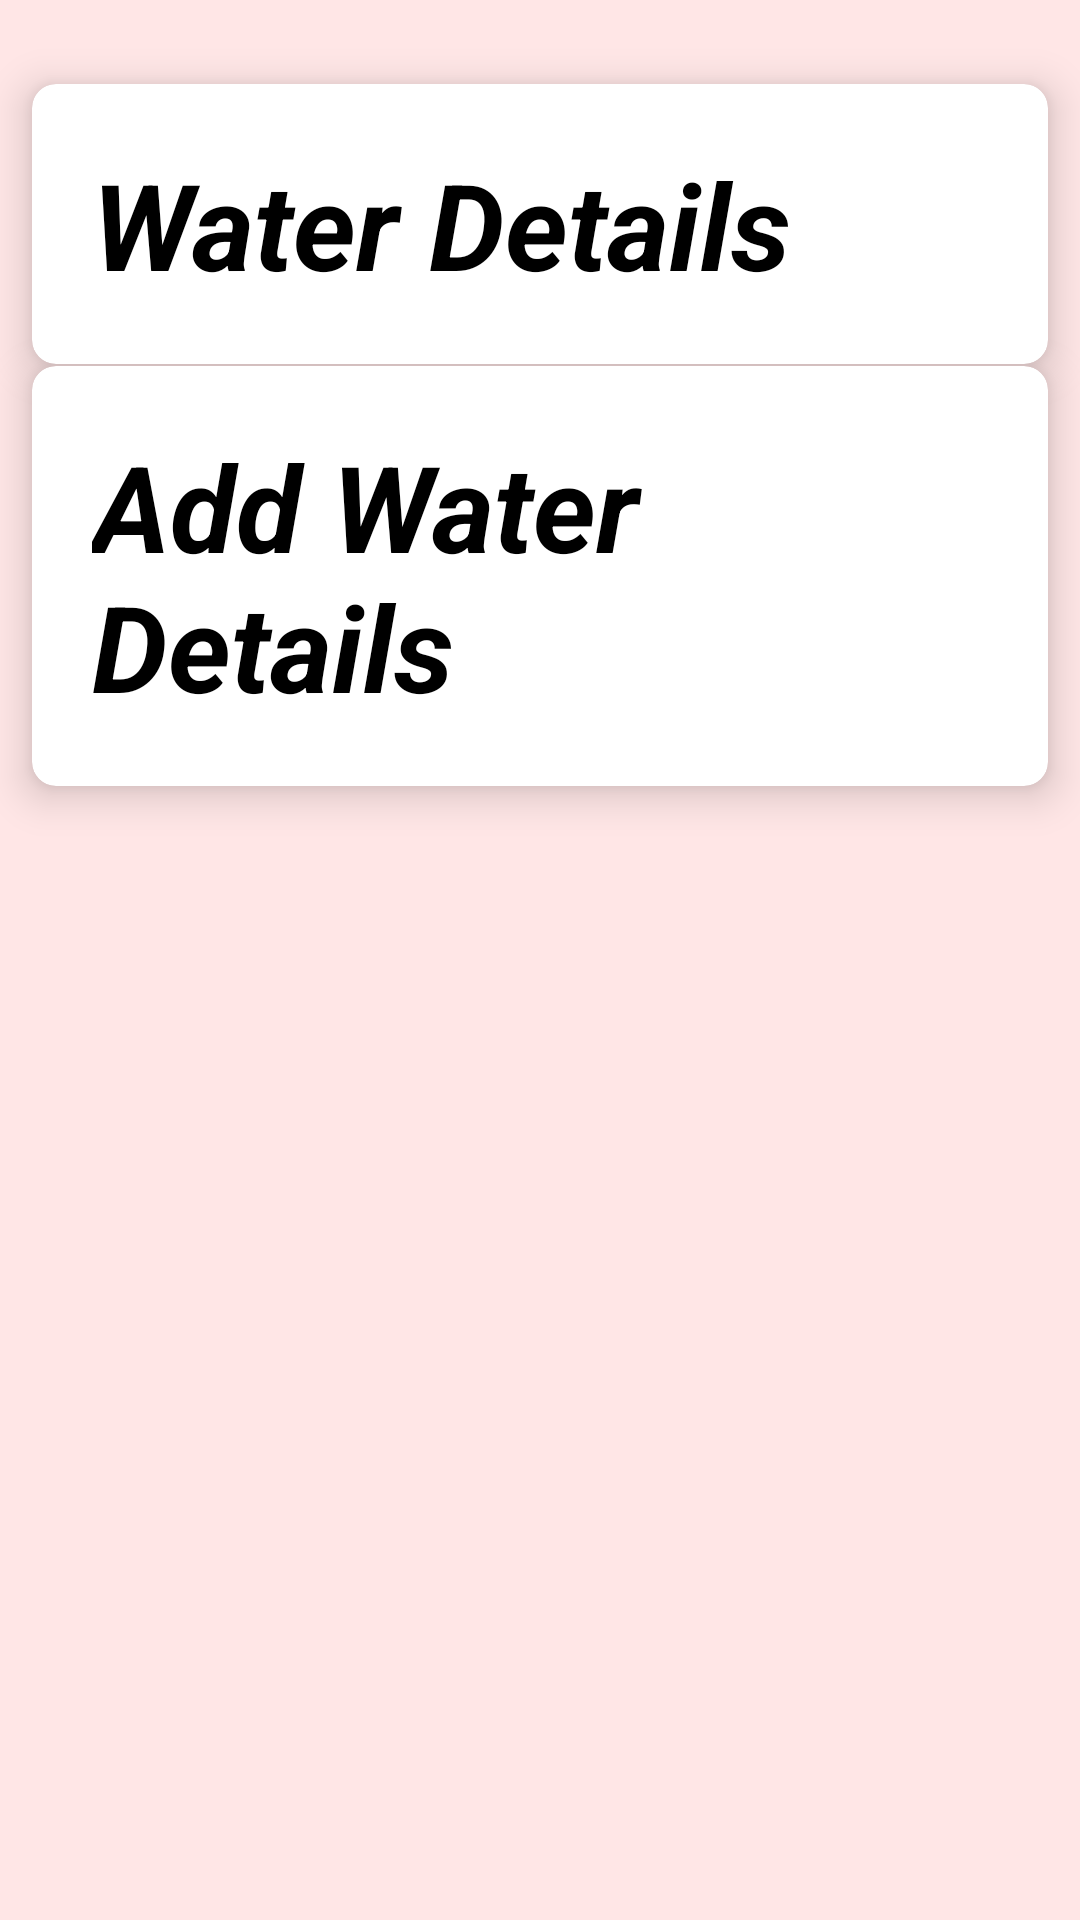

The Android layout XML behind this screen, and the referenced resources:
<!-- AndroidManifest.xml: application theme Theme.MySpaceAlphaOneApartents -->
<!-- res/layout/activity_water.xml -->
<?xml version="1.0" encoding="utf-8"?>
<androidx.constraintlayout.widget.ConstraintLayout xmlns:android="http://schemas.android.com/apk/res/android"
    xmlns:app="http://schemas.android.com/apk/res-auto"
    xmlns:tools="http://schemas.android.com/tools"
    android:layout_width="match_parent"
    android:layout_height="match_parent"
    android:background="@color/colorPrimaryLight"
    tools:context=".WaterActivity">

    <androidx.cardview.widget.CardView
        android:id="@+id/WaterDetails"
        android:layout_width="match_parent"
        android:layout_height="wrap_content"
        android:layout_row="0"
        android:layout_rowWeight="1"
        android:layout_column="0"
        android:layout_columnWeight="1"
        app:cardBackgroundColor="@color/white"
        app:cardCornerRadius="8dp"
        app:cardElevation="8dp"
        app:cardUseCompatPadding="true"
        app:layout_constraintBottom_toBottomOf="parent"
        app:layout_constraintEnd_toEndOf="parent"
        app:layout_constraintHorizontal_bias="0.0"
        app:layout_constraintStart_toStartOf="parent"
        app:layout_constraintTop_toTopOf="parent"
        app:layout_constraintVertical_bias="0.026">

        <LinearLayout
            android:layout_width="match_parent"
            android:layout_height="wrap_content"
            android:padding="20dp">

            <TextView
                android:layout_width="match_parent"
                android:layout_height="wrap_content"
                android:text="Water Details"
                android:textColor="@color/black"
                android:textSize="40sp"
                android:textStyle="italic|bold" />

        </LinearLayout>

    </androidx.cardview.widget.CardView>

    <androidx.cardview.widget.CardView
        android:id="@+id/AddWater"
        android:layout_width="match_parent"
        android:layout_height="wrap_content"
        android:layout_row="0"
        android:layout_rowWeight="1"
        android:layout_column="0"
        android:layout_columnWeight="1"
        app:cardBackgroundColor="@color/white"
        app:cardCornerRadius="8dp"
        app:cardElevation="8dp"
        app:cardUseCompatPadding="true"
        app:layout_constraintBottom_toBottomOf="parent"
        app:layout_constraintEnd_toEndOf="parent"
        app:layout_constraintHorizontal_bias="0.0"
        app:layout_constraintStart_toStartOf="parent"
        app:layout_constraintTop_toTopOf="parent"
        app:layout_constraintVertical_bias="0.228">

        <LinearLayout
            android:layout_width="match_parent"
            android:layout_height="wrap_content"
            android:padding="20dp">

            <TextView
                android:layout_width="match_parent"
                android:layout_height="wrap_content"
                android:text="Add Water Details"
                android:textColor="@color/black"
                android:textSize="40sp"
                android:textStyle="italic|bold" />

        </LinearLayout>

    </androidx.cardview.widget.CardView>

</androidx.constraintlayout.widget.ConstraintLayout>
<!-- resources referenced by this layout -->
<resources>
  <color name="black">#FF000000</color>
  <color name="colorPrimaryLight">#FFE6E6</color>
  <color name="white">#FFFFFFFF</color>
  <style name="Theme.MySpaceAlphaOneApartents" parent="Base.Theme.MySpaceAlphaOneApartents" />
  <style name="Base.Theme.MySpaceAlphaOneApartents" parent="Theme.Material3.DayNight.NoActionBar">
          
          
      </style>
</resources>
